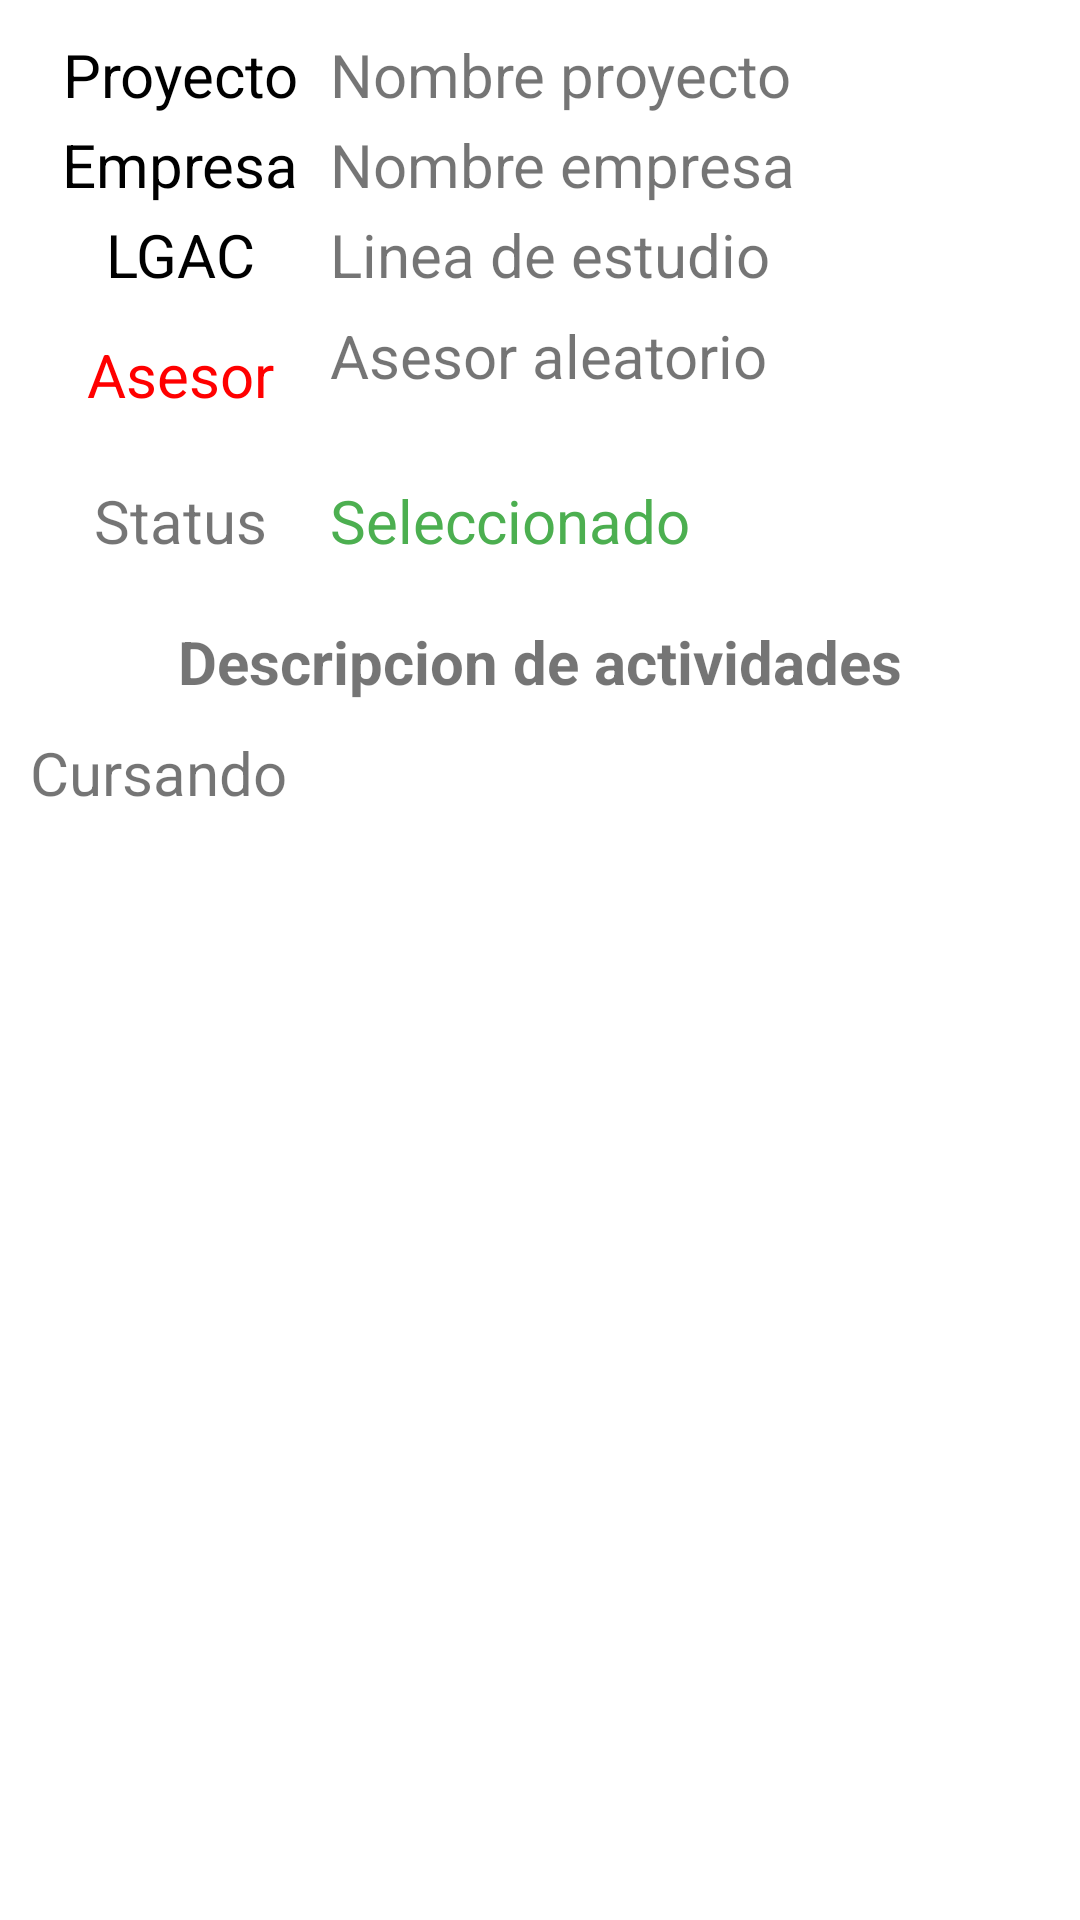

The Android layout XML behind this screen, and the referenced resources:
<!-- AndroidManifest.xml: application theme Theme.PlataformaSGE_RES -->
<!-- res/layout/activity_seleccion_proyecto.xml -->
<?xml version="1.0" encoding="utf-8"?>
<LinearLayout xmlns:android="http://schemas.android.com/apk/res/android"
    xmlns:tools="http://schemas.android.com/tools"
    android:layout_width="match_parent"
    android:layout_height="match_parent"
    android:orientation="vertical"
    android:padding="10dp"
    tools:context=".SeleccionProyecto">

    <LinearLayout
        android:layout_width="match_parent"
        android:layout_height="wrap_content"
        android:orientation="horizontal">

        <TextView
            android:layout_width="100dp"
            android:layout_height="30dp"
            android:gravity="center"
            android:text="Proyecto"
            android:textColor="@color/black"
            android:textSize="20sp" />

        <TextView
            android:id="@+id/nombreProyectoSeleccion"
            android:layout_width="match_parent"
            android:layout_height="wrap_content"
            android:text="Nombre proyecto"
            android:textSize="20sp" />
    </LinearLayout>

    <LinearLayout
        android:layout_width="match_parent"
        android:layout_height="wrap_content"
        android:orientation="horizontal">

        <TextView
            android:layout_width="100dp"
            android:layout_height="30dp"
            android:gravity="center"
            android:text="Empresa"
            android:textColor="@color/black"
            android:textSize="20sp" />

        <TextView
            android:id="@+id/nombreEmpresaSeleccion"
            android:layout_width="match_parent"
            android:layout_height="wrap_content"
            android:text="Nombre empresa"
            android:textSize="20sp" />
    </LinearLayout>

    <LinearLayout
        android:layout_width="match_parent"
        android:layout_height="wrap_content">

        <TextView
            android:layout_width="100dp"
            android:layout_height="30dp"
            android:gravity="center"
            android:text="LGAC"
            android:textColor="@color/black"
            android:textSize="20sp" />

        <TextView
            android:id="@+id/lgacSeleccion"
            android:layout_width="match_parent"
            android:layout_height="wrap_content"
            android:text="Linea de estudio"
            android:textSize="20sp" />
    </LinearLayout>

    <LinearLayout
        android:layout_width="match_parent"
        android:layout_height="60dp">

        <TextView
            android:layout_width="100dp"
            android:layout_height="50dp"
            android:gravity="center"
            android:text="Asesor"
            android:textColor="#FF0000"
            android:textSize="20sp" />

        <TextView
            android:id="@+id/asesorSeleccion"
            android:layout_width="match_parent"
            android:layout_height="50dp"
            android:layout_gravity="center"
            android:text="Asesor aleatorio"
            android:textSize="20sp" />
    </LinearLayout>

    <LinearLayout
        android:layout_width="match_parent"
        android:layout_height="wrap_content"
        android:orientation="horizontal">

        <TextView
            android:layout_width="100dp"
            android:layout_height="wrap_content"

            android:gravity="center"
            android:text="Status"
            android:textSize="20sp" />

        <TextView
            android:id="@+id/cursandoProyecto"
            android:layout_width="wrap_content"
            android:layout_height="wrap_content"
            android:layout_weight="1"
            android:textColor="#4CAF50"
            android:text="Seleccionado"
            android:textSize="20sp" />
    </LinearLayout>

    <TextView
        android:layout_width="wrap_content"
        android:layout_height="wrap_content"
        android:text="Descripcion de actividades"
        android:layout_marginTop="20dp"
        android:layout_gravity="center"
        android:gravity="center"
        android:textStyle="bold"
        android:textSize="20sp" />

    <TextView
        android:id="@+id/descripcionSeleccionado"
        android:layout_width="match_parent"
        android:layout_height="wrap_content"
        android:layout_marginTop="10dp"
        android:text="Cursando"
        android:textSize="20sp" />


    <ListView
        android:id="@+id/lvReportes"
        android:layout_width="match_parent"
        android:layout_height="350dp"
        android:layout_marginTop="10dp"/>

    <Button
        android:id="@+id/btnAgregarReporteSeleccion"
        android:layout_width="match_parent"
        android:layout_height="wrap_content"
        android:text="Agregar reporte" />


</LinearLayout>
<!-- resources referenced by this layout -->
<resources>
  <color name="black">#FF000000</color>
  <style name="Theme.PlataformaSGE_RES" parent="Theme.MaterialComponents.DayNight.DarkActionBar">
          
          <item name="colorPrimary">@color/purple_500</item>
          <item name="colorPrimaryVariant">@color/purple_700</item>
          <item name="colorOnPrimary">@color/white</item>
          
          <item name="colorSecondary">@color/teal_200</item>
          <item name="colorSecondaryVariant">@color/teal_700</item>
          <item name="colorOnSecondary">@color/black</item>
          
          <item name="android:statusBarColor" tools:targetApi="l">?attr/colorPrimaryVariant</item>
          
      </style>
  <color name="purple_500">#2196F3</color>
  <color name="purple_700">#FF3700B3</color>
  <color name="white">#FFFFFFFF</color>
  <color name="teal_200">#FF03DAC5</color>
  <color name="teal_700">#FF018786</color>
</resources>
